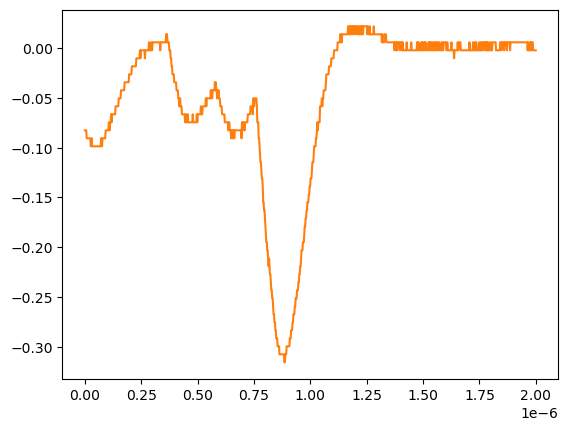

Values plotted in this chart, from the file beside it:
# KEYSIGHT TECHNOLOGIES, MSO-X 3024T, MY58262555, 07.30.2019051434
# time, 1
# 2024-07-24 15:48:22.643297
0.000000000000000000e+00, -8.271359999999999824e-02
2.002002002002001797e-09, -8.271359999999999824e-02
4.004004004004003593e-09, -8.271359999999999824e-02
6.006006006006005804e-09, -8.271359999999999824e-02
8.008008008008007187e-09, -9.075379999999999558e-02
1.001001001001000857e-08, -9.075379999999999558e-02
1.201201201201201161e-08, -9.075379999999999558e-02
1.401401401401401299e-08, -9.075379999999999558e-02
1.601601601601601437e-08, -9.075379999999999558e-02
1.801801801801801741e-08, -9.075379999999999558e-02
2.002002002002001714e-08, -9.075379999999999558e-02
2.202202202202202018e-08, -9.075379999999999558e-02
2.402402402402402322e-08, -9.075379999999999558e-02
2.602602602602602294e-08, -9.879400000000000681e-02
2.802802802802802598e-08, -9.879400000000000681e-02
3.003003003003002571e-08, -9.075379999999999558e-02
3.203203203203202875e-08, -9.879400000000000681e-02
3.403403403403403179e-08, -9.879400000000000681e-02
3.603603603603603482e-08, -9.879400000000000681e-02
3.803803803803803124e-08, -9.879400000000000681e-02
4.004004004004003428e-08, -9.879400000000000681e-02
4.204204204204203732e-08, -9.879400000000000681e-02
4.404404404404404036e-08, -9.879400000000000681e-02
4.604604604604604339e-08, -9.879400000000000681e-02
4.804804804804804643e-08, -9.879400000000000681e-02
5.005005005005004285e-08, -9.879400000000000681e-02
5.205205205205204589e-08, -9.879400000000000681e-02
5.405405405405404893e-08, -9.879400000000000681e-02
5.605605605605605196e-08, -9.879400000000000681e-02
5.805805805805805500e-08, -9.879400000000000681e-02
6.006006006006005142e-08, -9.879400000000000681e-02
6.206206206206205446e-08, -9.879400000000000681e-02
6.406406406406405750e-08, -9.879400000000000681e-02
6.606606606606606053e-08, -9.879400000000000681e-02
6.806806806806806357e-08, -9.879400000000000681e-02
7.007007007007006661e-08, -9.879400000000000681e-02
7.207207207207206965e-08, -9.075379999999999558e-02
7.407407407407407268e-08, -9.075379999999999558e-02
7.607607607607606249e-08, -9.879400000000000681e-02
7.807807807807806552e-08, -9.075379999999999558e-02
8.008008008008006856e-08, -9.075379999999999558e-02
8.208208208208207160e-08, -9.075379999999999558e-02
8.408408408408407464e-08, -9.075379999999999558e-02
8.608608608608607767e-08, -9.075379999999999558e-02
8.808808808808808071e-08, -9.075379999999999558e-02
9.009009009009008375e-08, -9.075379999999999558e-02
9.209209209209208679e-08, -8.271359999999999824e-02
9.409409409409408982e-08, -8.271359999999999824e-02
9.609609609609609286e-08, -8.271359999999999824e-02
9.809809809809808266e-08, -8.271359999999999824e-02
1.001001001001000857e-07, -8.271359999999999824e-02
1.021021021021020887e-07, -8.271359999999999824e-02
1.041041041041040918e-07, -8.271359999999999824e-02
1.061061061061060948e-07, -7.467340000000000089e-02
1.081081081081080979e-07, -7.467340000000000089e-02
1.101101101101101009e-07, -8.271359999999999824e-02
1.121121121121121039e-07, -7.467340000000000089e-02
1.141141141141141070e-07, -7.467340000000000089e-02
... 942 more rows
